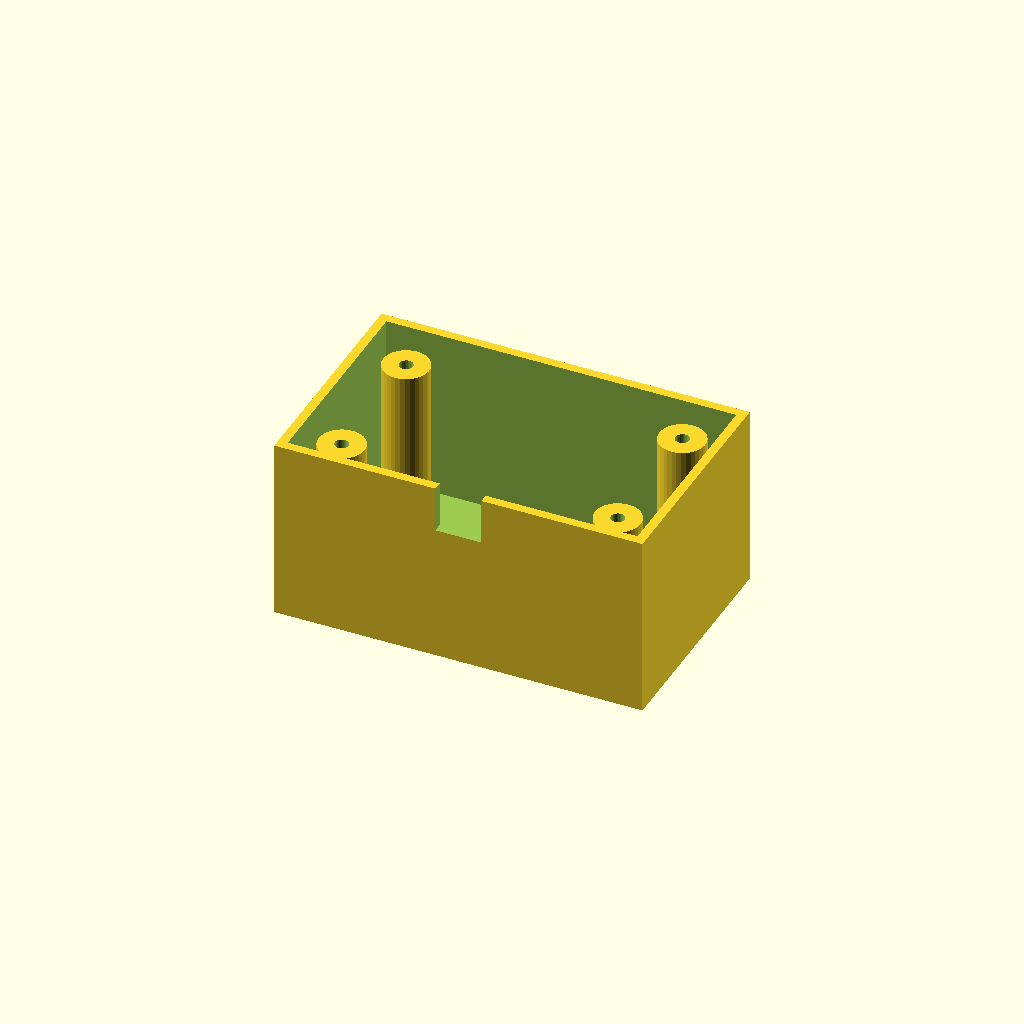
Cell 1 — every parameter at its default value.
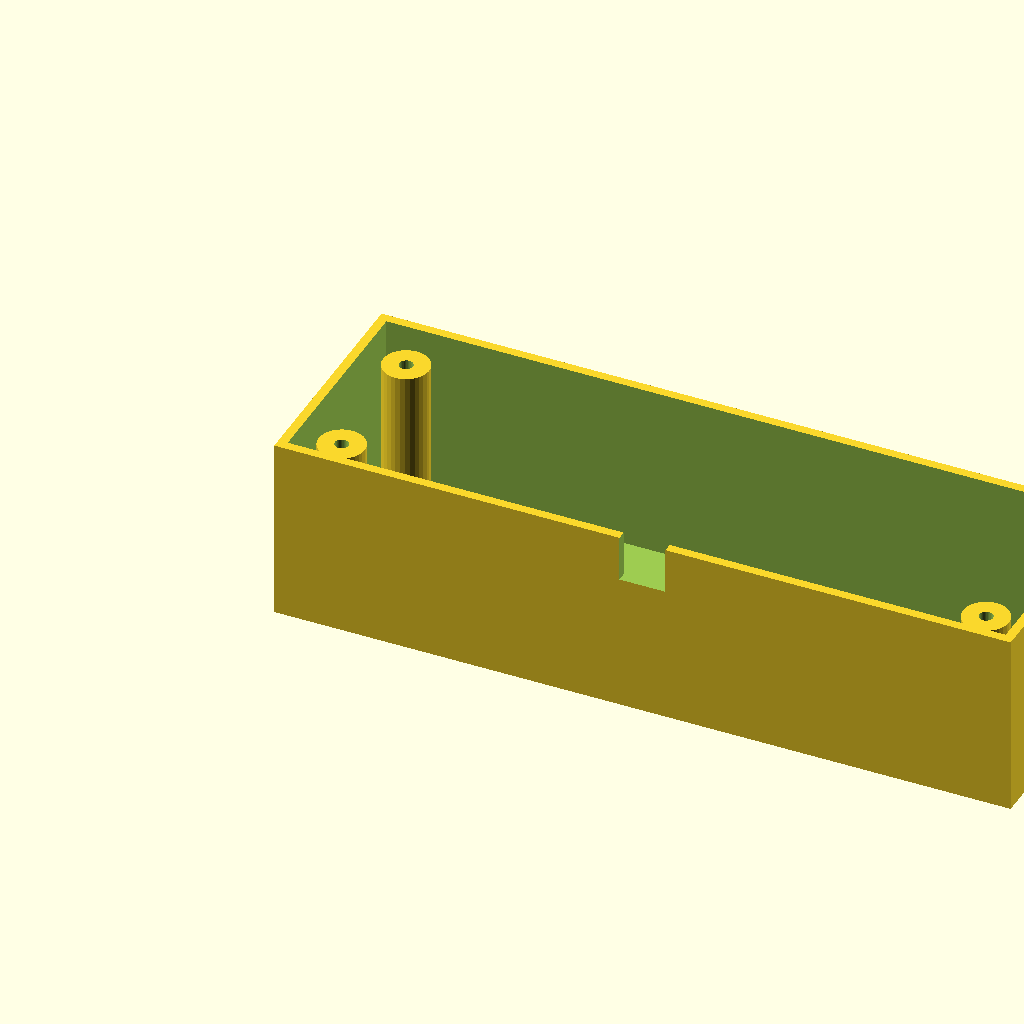
Cell 2: the same model with box_l = 160.
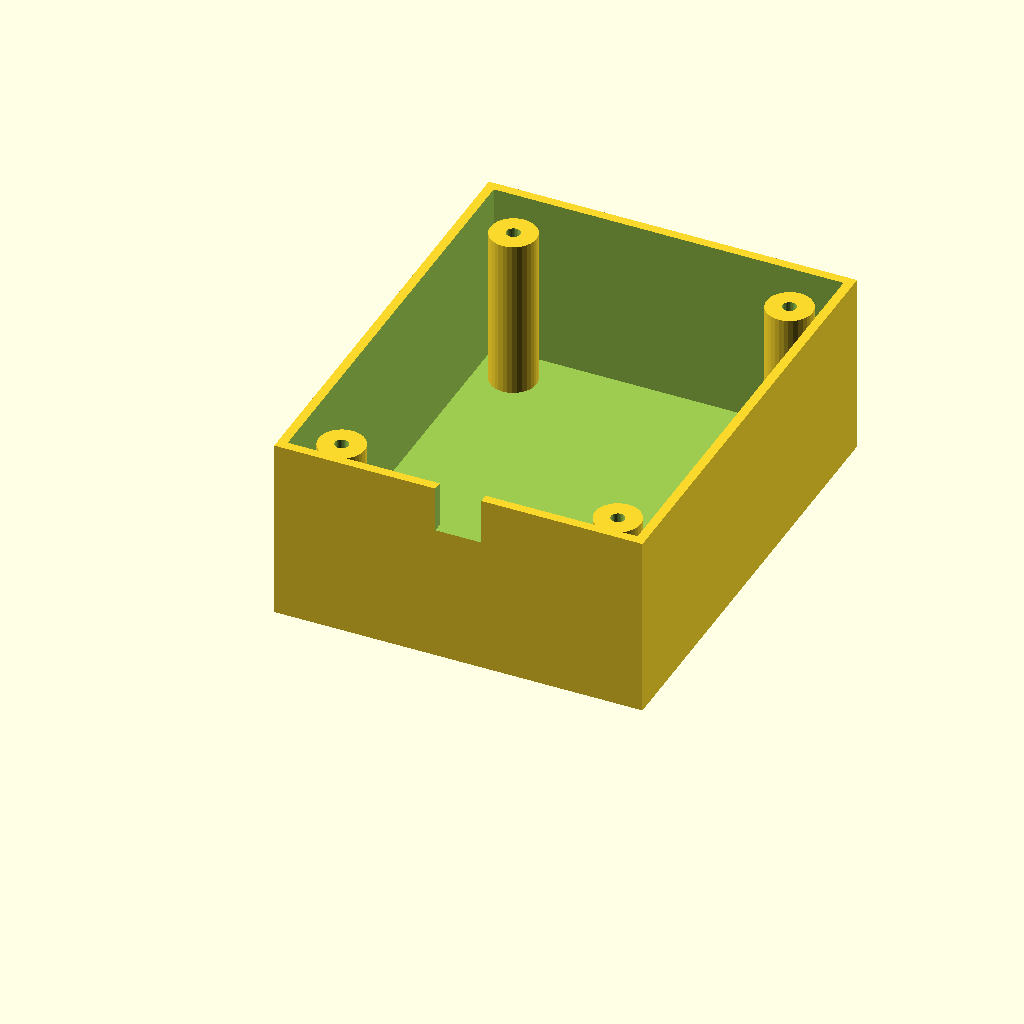
Cell 3 — box_w set to 100, the other parameters unchanged.
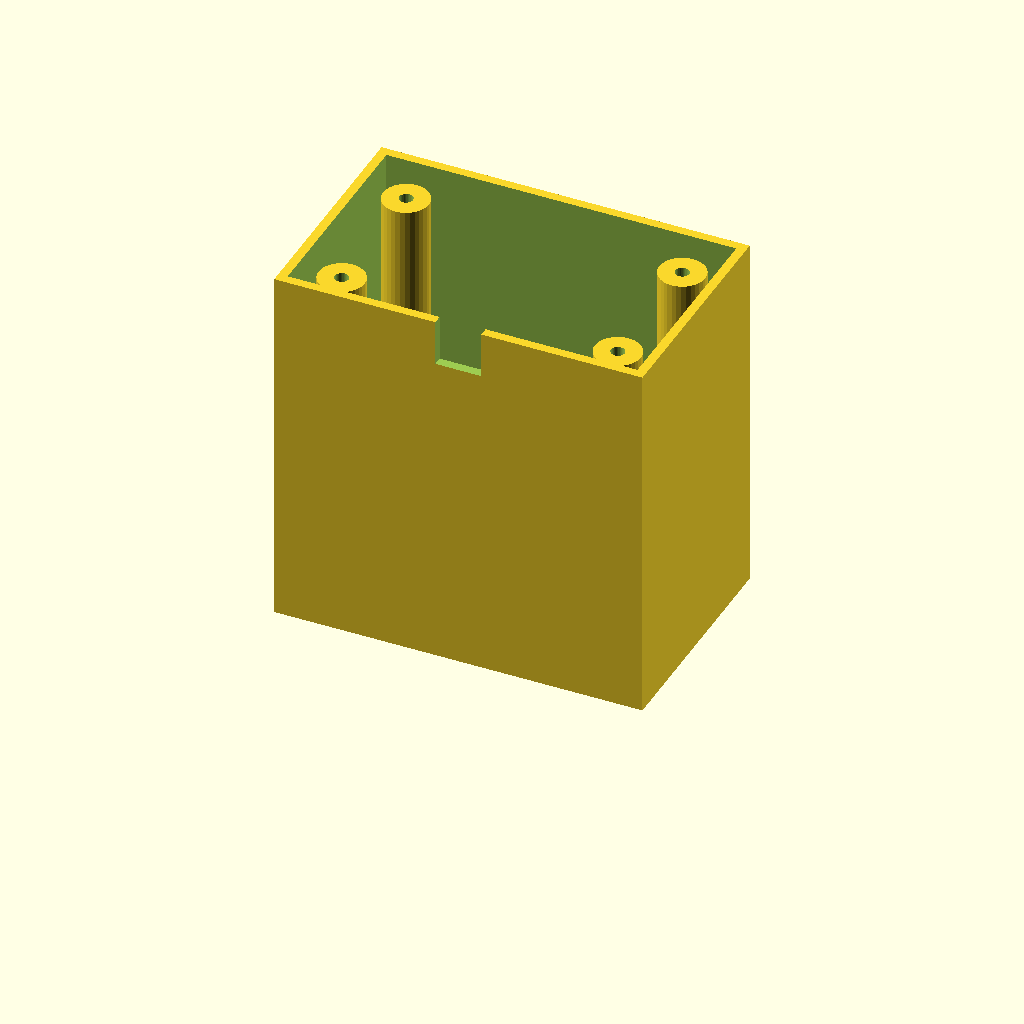
Cell 4 — box_h set to 80, the other parameters unchanged.
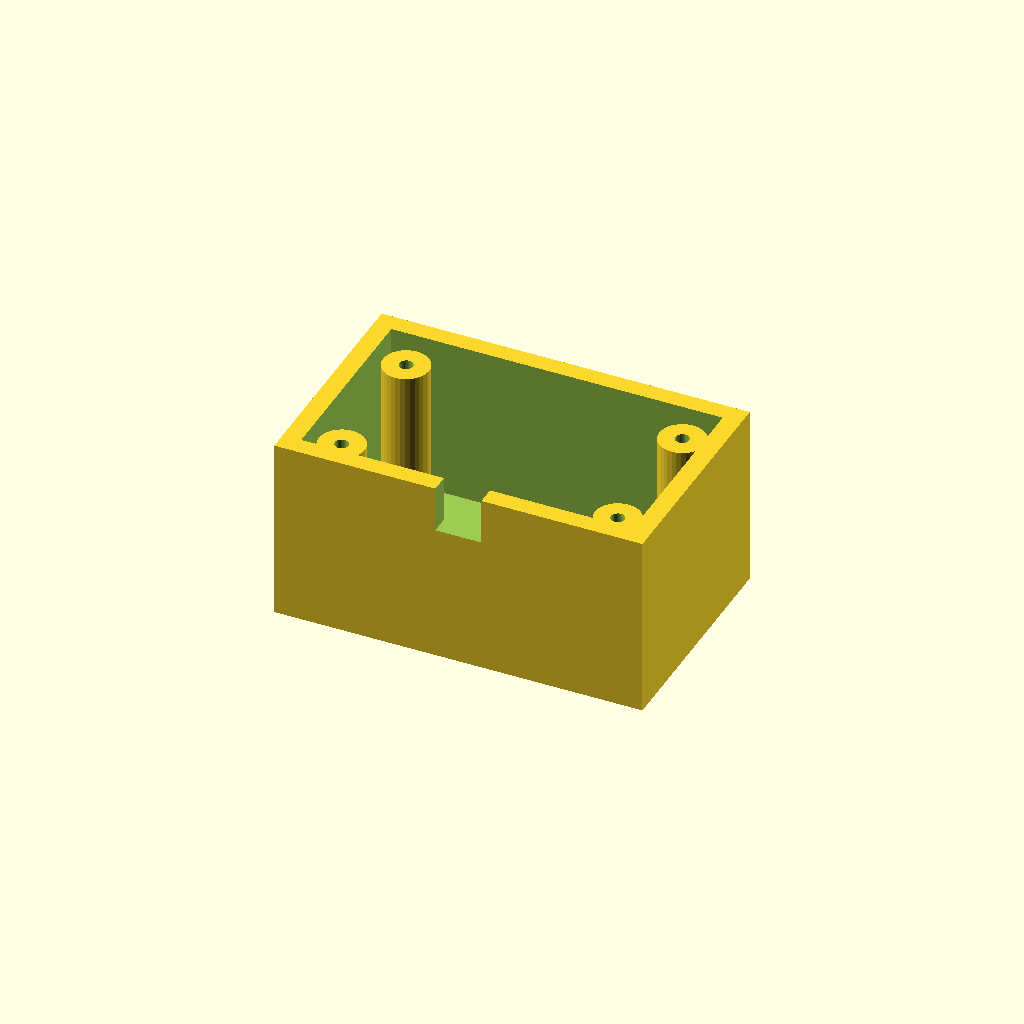
Cell 5 — wall_t set to 4, the other parameters unchanged.
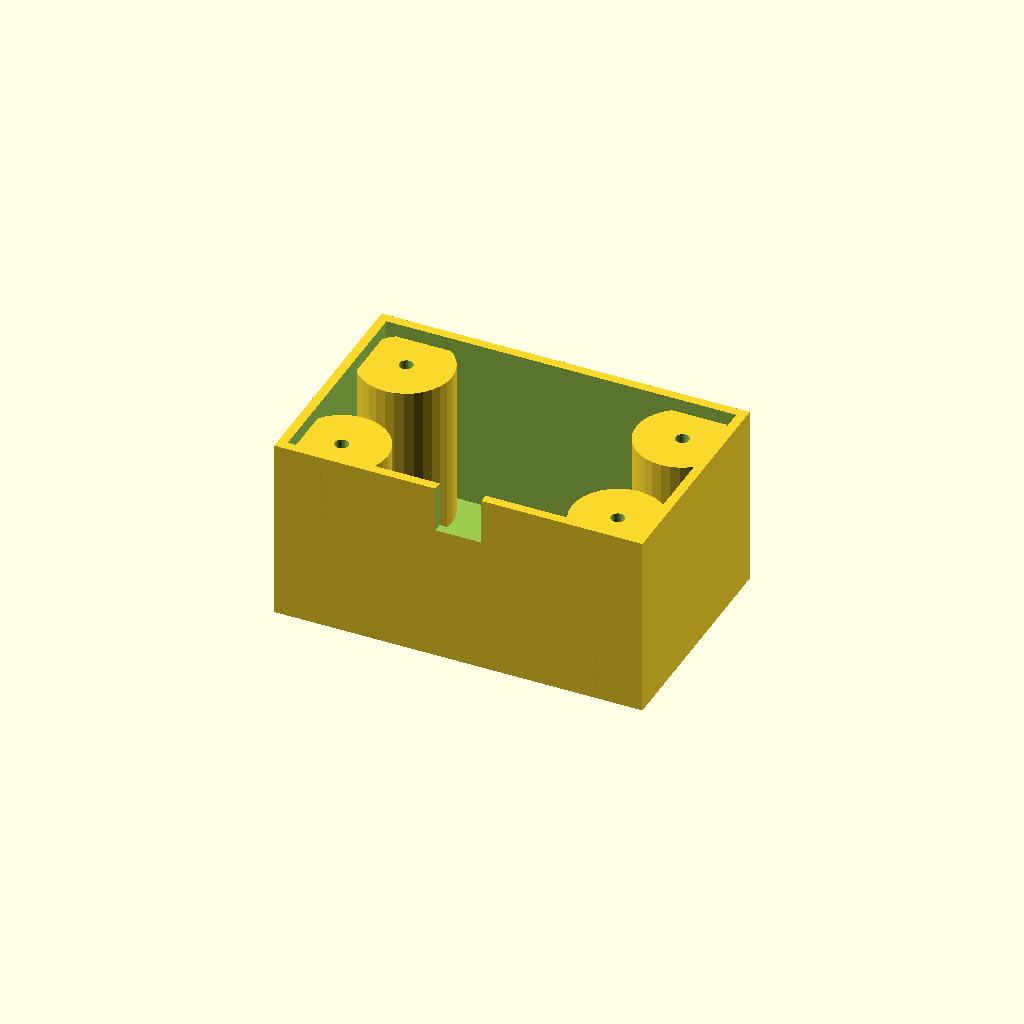
Cell 6: boss_r = 10 (everything else at default).
All cells are drawn from one camera (rotation 55°, 0°, 25°, orthographic, colour scheme Cornfield), so only the parameter changes between them.
Source of the model, optional_data/data/solid3/enclosurebox/part_0053.scad:
$fn = 32;

// ----------------------------------------------------------------------
// Enclosure box: both enclosure
// ----------------------------------------------------------------------

// --- parameters (mm) ---
box_l = 80;               // outer length, X
box_w = 50;               // outer width, Y
box_h = 40;               // outer height
wall_t = 2;               // wall thickness
boss_r = 5;               // corner boss radius
hole_r = 1.5;             // boss screw hole radius
boss_in = 10;             // boss inset from the corners
notch_w = 10;             // cable notch width
notch_h = 10;             // cable notch height

inner_h = box_h - wall_t;  // cavity depth
boss_h = inner_h - 2;  // corner boss height

difference() {
  union() {
    difference() {
      cube([box_l, box_w, box_h]);
      translate([wall_t, wall_t, wall_t])
        cube([box_l - 2 * wall_t, box_w - 2 * wall_t, box_h]);
    }
    for (sx = [0, 1], sy = [0, 1])
      translate([sx ? box_l - boss_in : boss_in,
                 sy ? box_w - boss_in : boss_in, wall_t - 1])
        difference() {
          cylinder(r = boss_r, h = boss_h);
          translate([0, 0, boss_h - 4])
            cylinder(r = hole_r, h = 5);
        }
  }
  translate([box_l / 2 - notch_w / 2, -1, box_h - notch_h])
    cube([notch_w, wall_t + 2, notch_h + 1]);
}
Parameter table extracted from the source (name, type, default, range or options):
box_l: number, default 80
box_w: number, default 50
box_h: number, default 40
wall_t: number, default 2
boss_r: number, default 5
hole_r: number, default 1.5
boss_in: number, default 10
notch_w: number, default 10
notch_h: number, default 10
